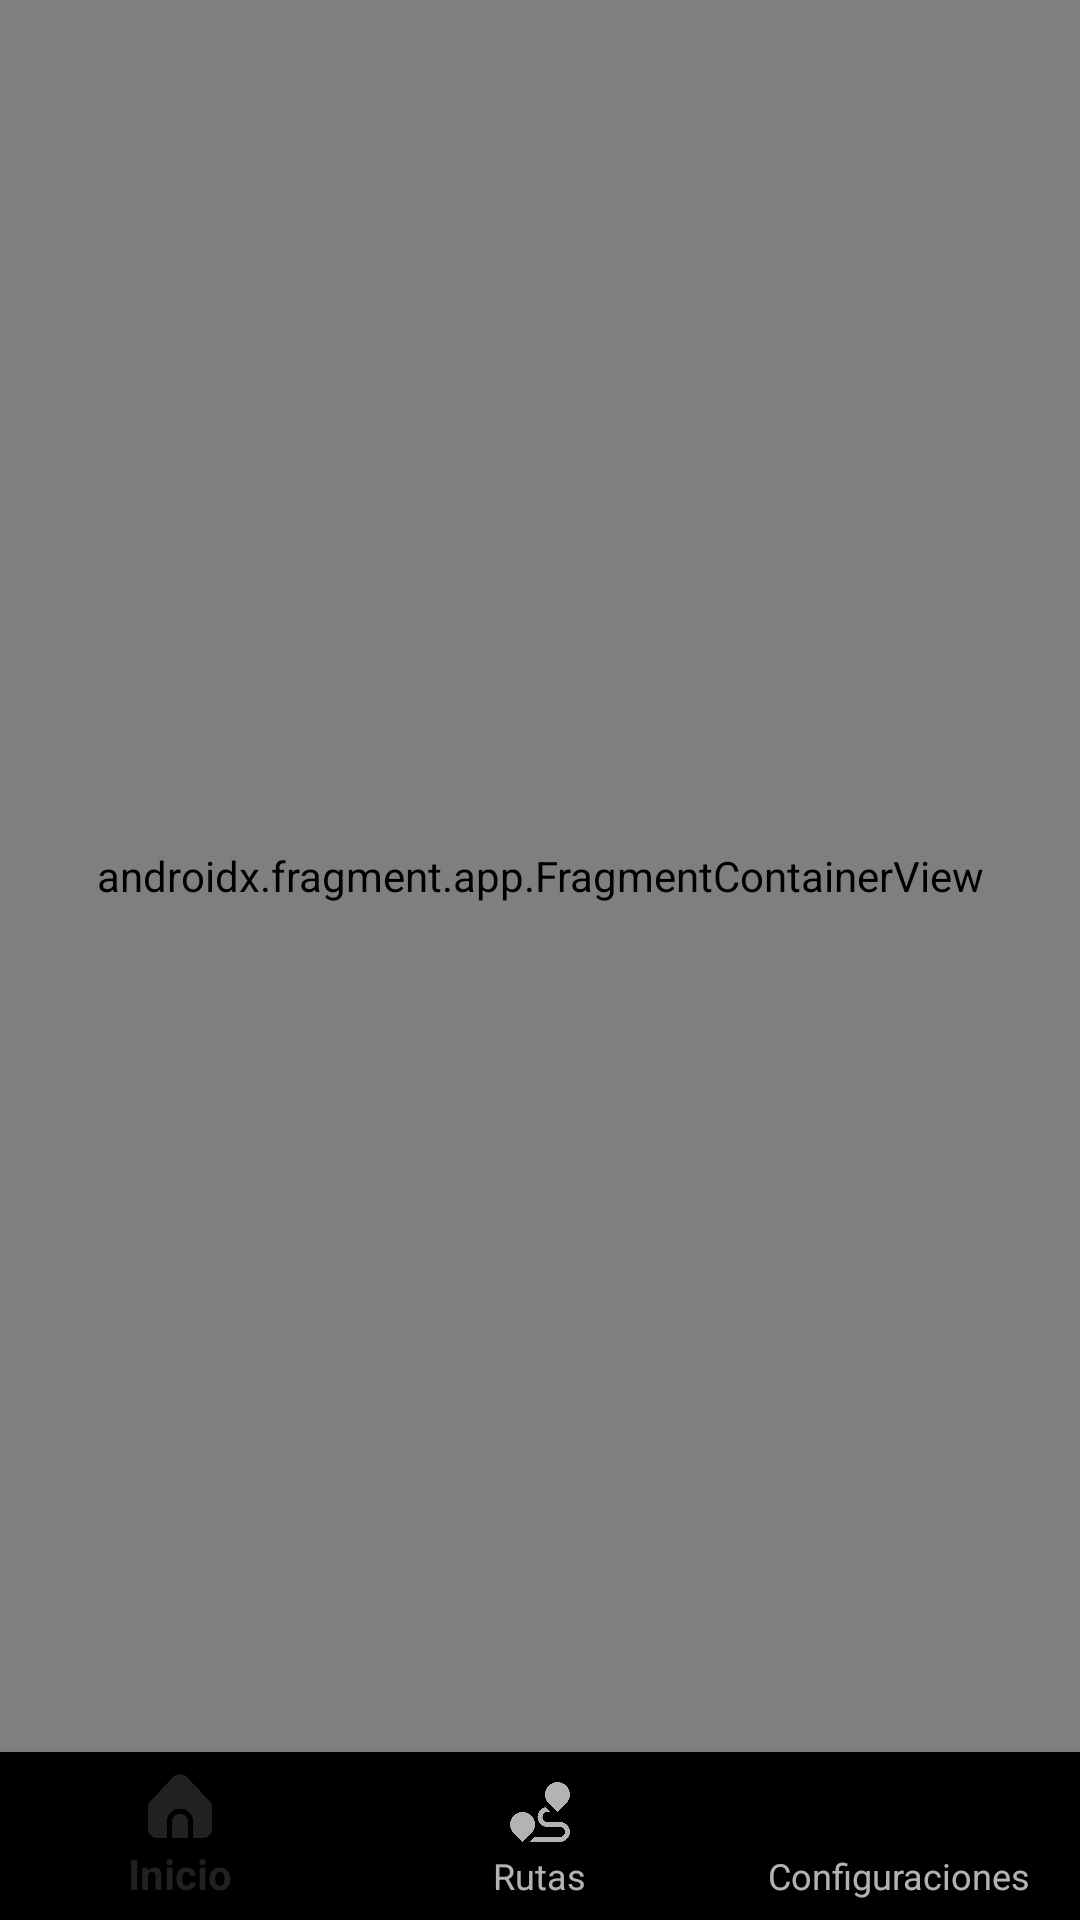

Produce the Android XML layout that renders to this screen, including the resource entries it uses.
<!-- AndroidManifest.xml: application theme Theme.Design.NoActionBar -->
<!-- res/layout/activity_main_principal.xml -->
<?xml version="1.0" encoding="utf-8"?>
<androidx.constraintlayout.widget.ConstraintLayout
    xmlns:android="http://schemas.android.com/apk/res/android"
    xmlns:app="http://schemas.android.com/apk/res-auto"
    xmlns:tools="http://schemas.android.com/tools"
    android:layout_width="match_parent"
    android:layout_height="match_parent"
    android:background="@color/white"
    tools:context=".MainActivityPrincipal">

    <androidx.fragment.app.FragmentContainerView
        android:id="@+id/nav_hostfragmet"
        android:name="androidx.navigation.fragment.NavHostFragment"
        android:layout_width="match_parent"
        android:layout_height="0dp"
        app:defaultNavHost="true"
        app:layout_constraintBottom_toTopOf="@+id/bottomNavigationView"
        app:layout_constraintEnd_toEndOf="parent"
        app:layout_constraintStart_toStartOf="parent"
        app:layout_constraintTop_toTopOf="parent"
        app:navGraph="@navigation/nav" />
    <com.google.android.material.bottomnavigation.BottomNavigationView
        android:id="@+id/bottomNavigationView"
        android:layout_width="match_parent"
        android:layout_height="wrap_content"
        
        app:menu="@menu/manu_bottom"
        app:layout_constraintBottom_toBottomOf="parent"
        app:layout_constraintEnd_toEndOf="parent"
        app:layout_constraintStart_toStartOf="parent" />
 
    
   
  

</androidx.constraintlayout.widget.ConstraintLayout>
<!-- resources referenced by this layout -->
<resources>
  <color name="white">#FFFFFFFF</color>
</resources>
